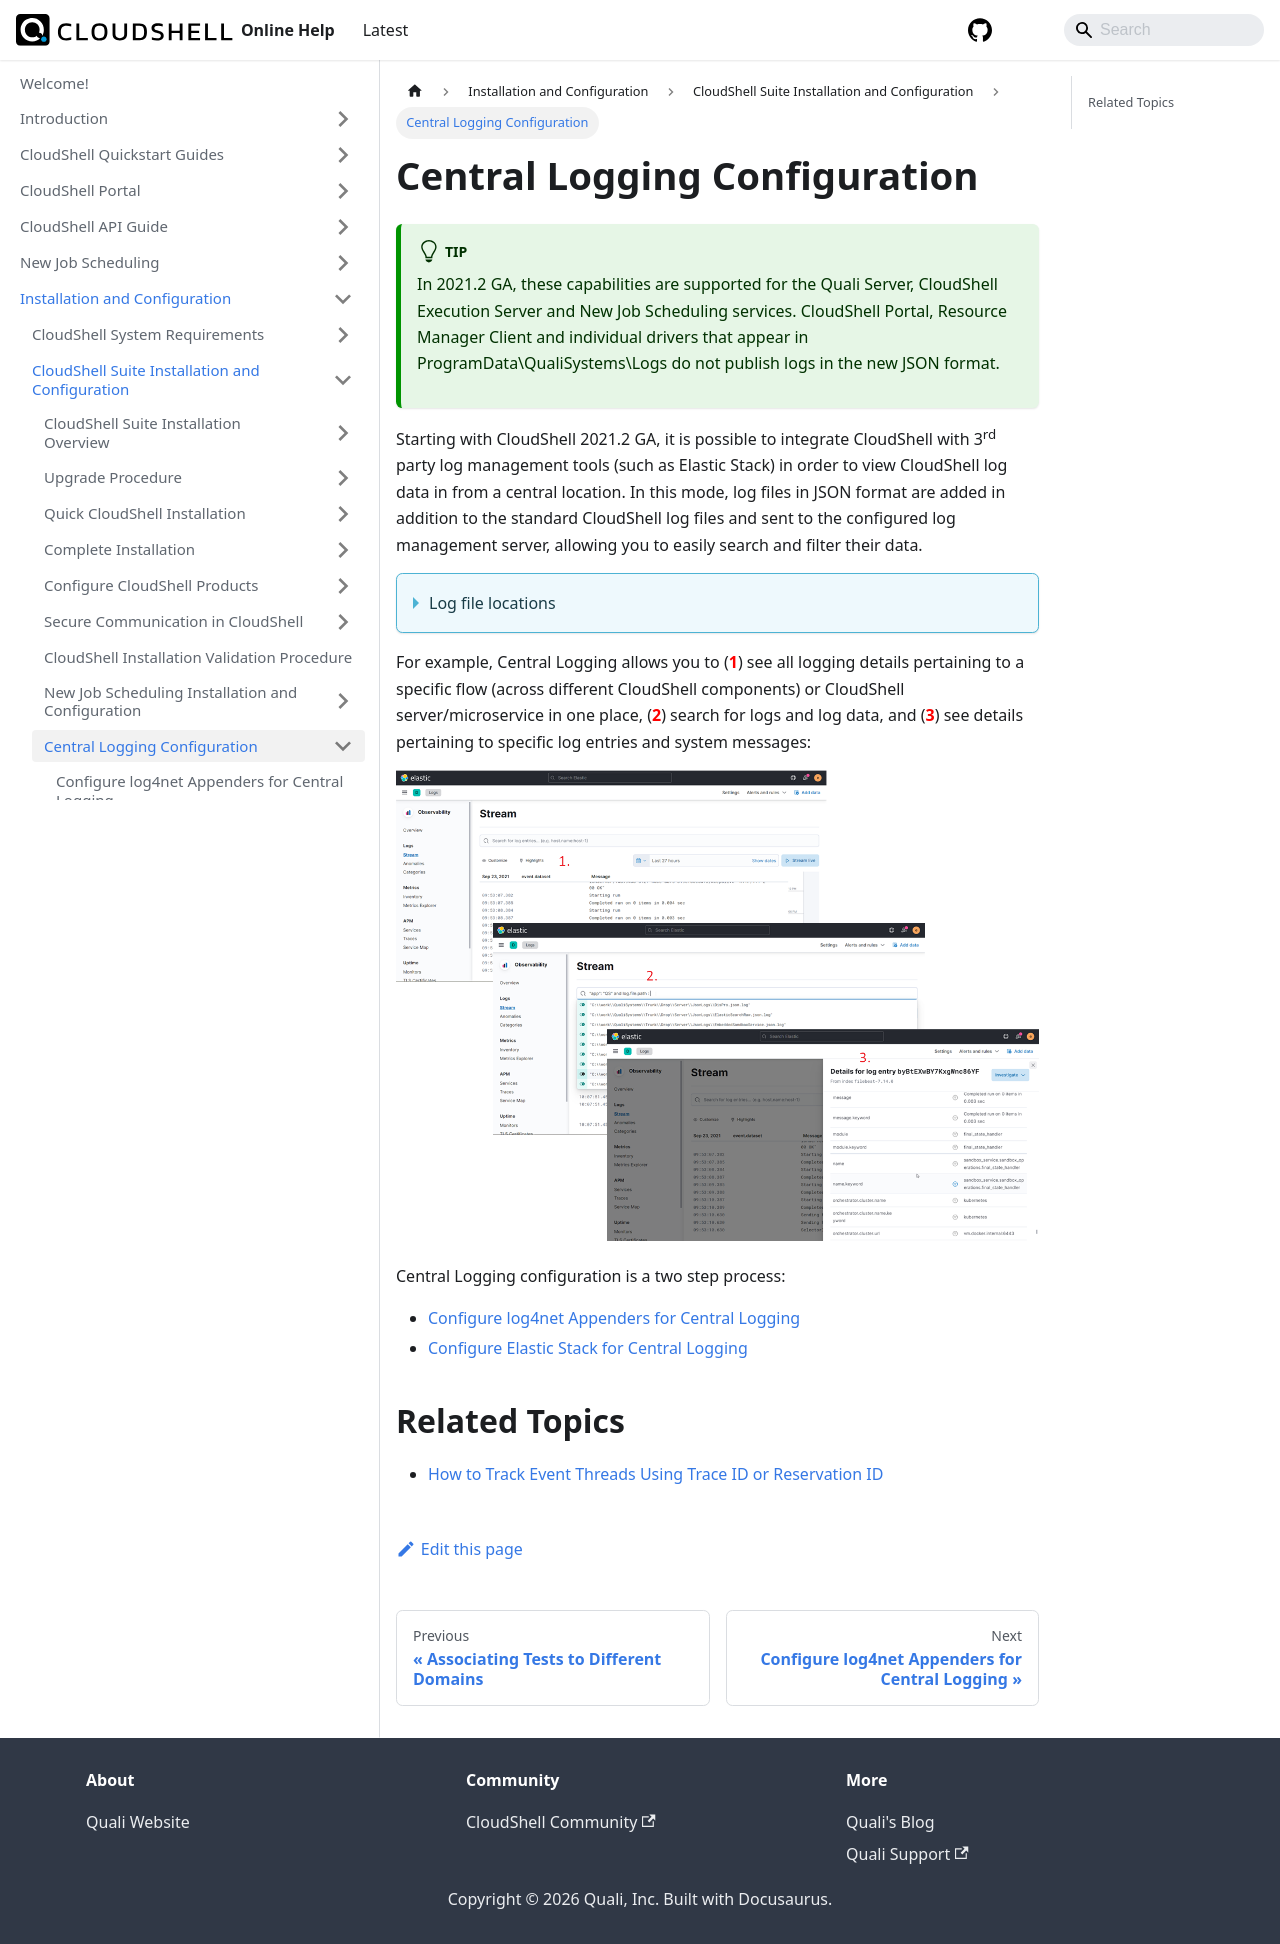

repository: QualiSystems/cloudshell-help · page: install-configure/cloudshell-suite/central-logging.html · generator: docusaurus

# Central Logging Configuration

:::tip
In 2021.2 GA, these capabilities are supported for the Quali Server, CloudShell Execution Server and New Job Scheduling services. CloudShell Portal, Resource Manager Client and individual drivers that appear in ProgramData\\QualiSystems\\Logs do not publish logs in the new JSON format.
:::
Starting with CloudShell 2021.2 GA, it is possible to integrate CloudShell with 3<sup>rd</sup> party log management tools (such as Elastic Stack) in order to view CloudShell log data in from a central location. In this mode, log files in JSON format are added in addition to the standard CloudShell log files and sent to the configured log management server, allowing you to easily search and filter their data.

<details>
<summary>Log file locations</summary>

JSON log files:

- ~`\QualiSystems\CloudShell\Server\JsonLogs`
- ~`\QualiSystems\TestShell\ExecutionServer\JsonLogs`

Standard log files:

- ~`\QualiSystems\CloudShell\Server\Logs`
- ~`\QualiSystems\TestShell\ExecutionServer\Logs`
</details>

For example, Central Logging allows you to (<span style={{ color: 'red' }}>**1**</span>) see all logging details pertaining to a specific flow (across different CloudShell components) or CloudShell server/microservice in one place, (<span style={{ color: 'red' }}>**2**</span>) search for logs and log data, and (<span style={{ color: 'red' }}>**3**</span>) see details pertaining to specific log entries and system messages:

![](/Images/IG2/CentralLoggingStack.png)

Central Logging configuration is a two step process:

- [Configure log4net Appenders for Central Logging](./config-log4net.md)
- [Configure Elastic Stack for Central Logging](./modify-cloudshell.md)

## Related Topics

- [How to Track Event Threads Using Trace ID or Reservation ID](./track-threads.md)
